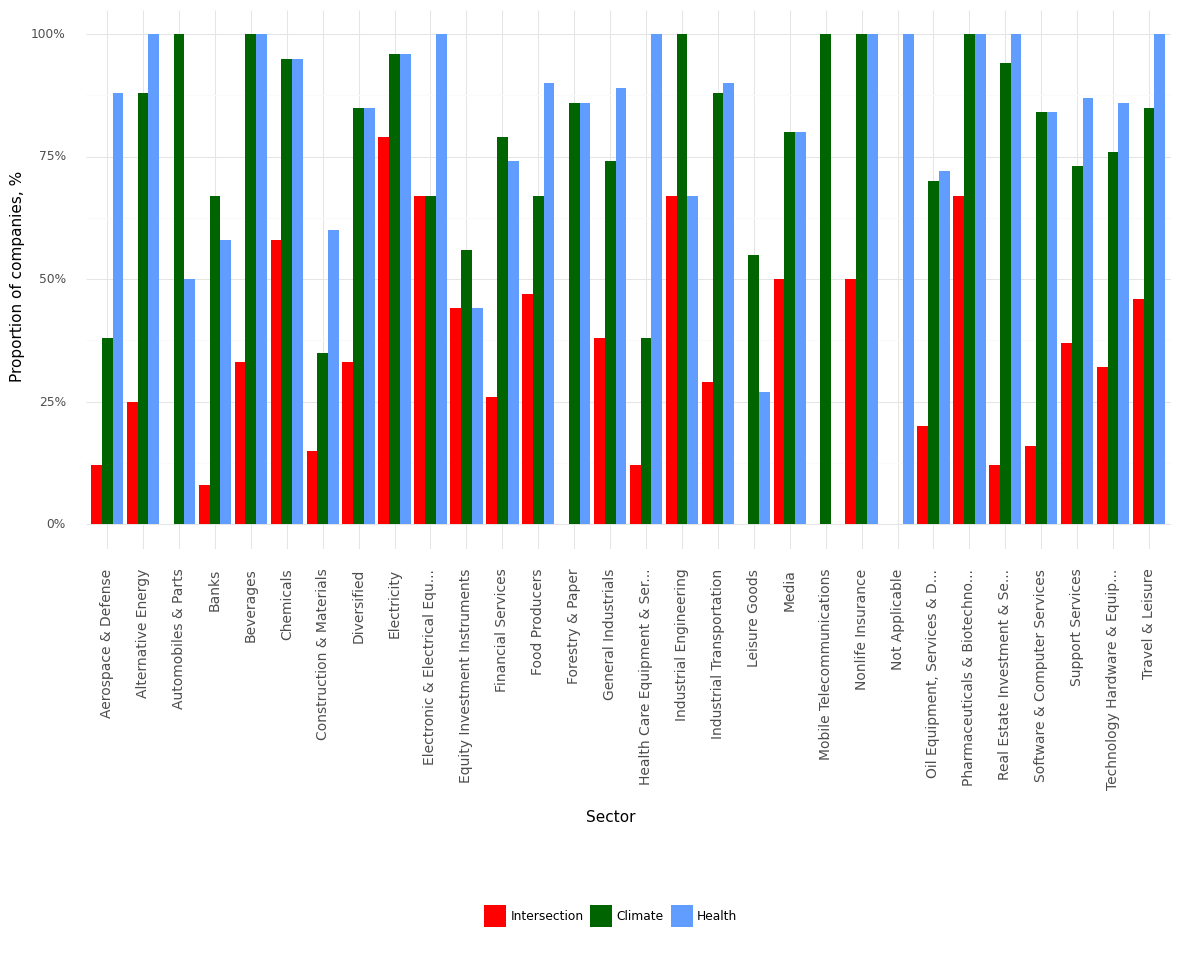

The file beside this chart, header and first rows:
, Sector, Climate, Health, Intersection, Year
0, Aerospace & Defense, 0.38, 0.88, 0.12, 2021
1, Alternative Energy, 0.88, 1.0, 0.25, 2021
2, Automobiles & Parts, 1.0, 0.5, 0.0, 2021
3, Banks, 0.67, 0.58, 0.08, 2021
4, Beverages, 1.0, 1.0, 0.33, 2021
5, Chemicals, 0.95, 0.95, 0.58, 2021
6, Construction & Materials, 0.35, 0.6, 0.15, 2021
7, Diversified, 0.85, 0.85, 0.33, 2021
8, Electricity, 0.96, 0.96, 0.79, 2021
9, Electronic & Electrical Equ..., 0.67, 1.0, 0.67, 2021
10, Equity Investment Instruments, 0.56, 0.44, 0.44, 2021
11, Financial Services, 0.79, 0.74, 0.26, 2021
12, Food Producers, 0.67, 0.9, 0.47, 2021
13, Forestry & Paper, 0.86, 0.86, 0.0, 2021
14, General Industrials, 0.74, 0.89, 0.38, 2021
15, Health Care Equipment & Ser..., 0.38, 1.0, 0.12, 2021
16, Industrial Engineering, 1.0, 0.67, 0.67, 2021
17, Industrial Transportation, 0.88, 0.9, 0.29, 2021
18, Leisure Goods, 0.55, 0.27, 0.0, 2021
19, Media, 0.8, 0.8, 0.5, 2021
20, Mobile Telecommunications, 1.0, 0.0, 0.0, 2021
21, Nonlife Insurance, 1.0, 1.0, 0.5, 2021
22, Not Applicable, 0.0, 1.0, 0.0, 2021
23, Oil Equipment, Services & D..., 0.7, 0.72, 0.2, 2021
24, Pharmaceuticals & Biotechno..., 1.0, 1.0, 0.67, 2021
25, Real Estate Investment & Se..., 0.94, 1.0, 0.12, 2021
26, Software & Computer Services, 0.84, 0.84, 0.16, 2021
27, Support Services, 0.73, 0.87, 0.37, 2021
28, Technology Hardware & Equip..., 0.76, 0.86, 0.32, 2021
29, Travel & Leisure, 0.85, 1.0, 0.46, 2021
